20-way image classification set "dataset" from GitHub (Surfersunny/SmartcarRaceIntelligentVision); label vocabulary: mickey mouse, pikachu, spongebob squarepants, pleasant sheep, donald duck, nezha, big head son, gg bond, calabash brothers, grey wolf, num0, num1, num2, num3, num4, num5, num6, num7, num8, num9.

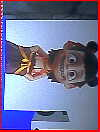
Label: nezha

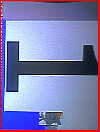
Label: num1

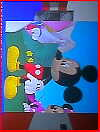
Label: mickey mouse

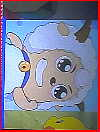
Label: pleasant sheep

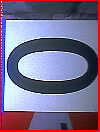
Label: num0

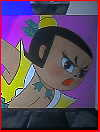
Label: calabash brothers
